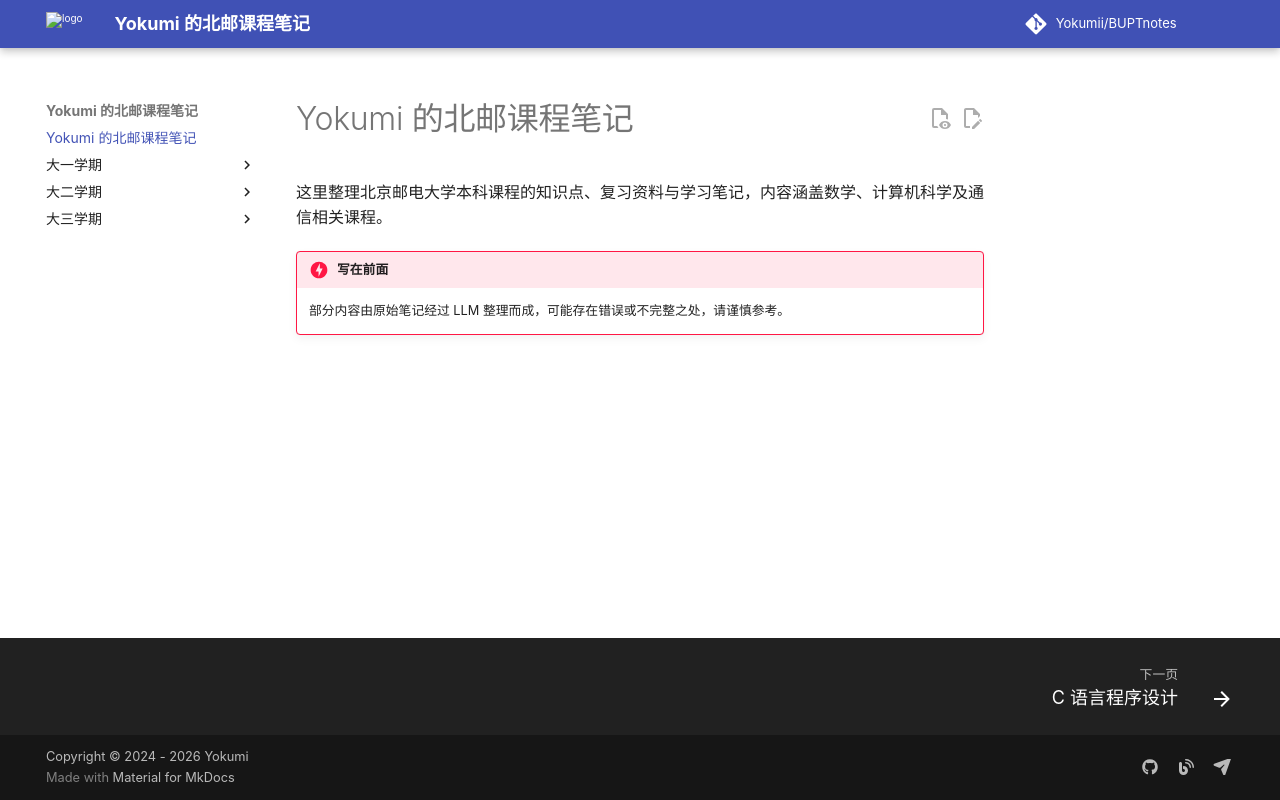

repository: Yokumii/BUPTnotes · page: index.html · generator: mkdocs

---
description: 北京邮电大学课程笔记，整理数学、计算机科学及通信相关课程的知识点、复习资料与学习笔记。
---

# Yokumi 的北邮课程笔记

这里整理北京邮电大学本科课程的知识点、复习资料与学习笔记，内容涵盖数学、计算机科学及通信相关课程。

!!! danger "写在前面"
    部分内容由原始笔记经过 LLM 整理而成，可能存在错误或不完整之处，请谨慎参考。
